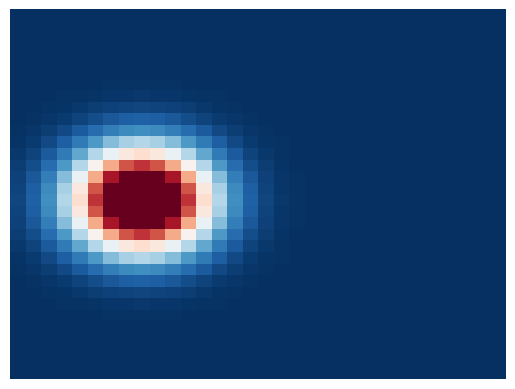

Source code (Python):
#!/usr/bin/env python
# coding: utf-8

# # Heatmap 可视化

# In[1]:


import numpy as np
import seaborn as sns
import matplotlib.pyplot as plt


# ## 一维高斯分布以及二维高斯分布
# 
# ### 高斯分布 $x \sim N(\mu, \sigma)$
# 
# $$
# f(x) = \frac{1}{\sqrt{2\pi}\sigma}\exp{\frac{-(x-\mu)^2}{2\sigma^2}}
# $$
# 
# ### 二维高斯分布 
# x, y 相互独立
# $$
# f(x, y) = \frac{1}{\sqrt{2\pi}\sigma_1\sigma_2}(\exp{\frac{-(x-\mu_1)^2}{2\sigma_1^2}} + \exp{\frac{-(y-\mu_2)^2}{2\sigma_2^2}})
# $$
# 

# In[2]:


def gaus1d(x, mu, sigma):
    return np.exp(-(x - mu)**2.0/(2.0*sigma**2.0))/(np.sqrt(2*np.pi)*sigma)

def gaus2d(x, x_mu, y, y_mu, sigma):
    return np.exp(-((x - x_mu)**2.0/(2.0*sigma**2.0) + (y - y_mu)**2.0/(2.0*sigma**2.0)))


# In[3]:


def gen_heatlines(coordinates, W = 256, H = 256):
    '''
    coordinates: a set of coordinates, np.ndarray, shape [N, 2]
    W: weight of heatline
    H: height of heatline
    '''
    x, y = coordinates[0],coordinates[1]
    x_line = np.linspace(0, W - 1, W)
    y_line = np.linspace(0, H - 1, H)
    sigma = 2
    x_heatline = gaus1d(x_line, x, sigma)
    y_heatline = gaus1d(y_line, y, sigma)
    x_fig_name = f'{x}_{y}_x_heatline.png'
    y_fig_name = f'{x}_{y}_y_heatline.png' 
    x_heatline = np.repeat(np.reshape(x_heatline, (1,W)),W, axis= 0)
    y_heatline = np.repeat(np.reshape(y_heatline, (1,H)),H, axis= 0)
    print(x_heatline.shape, y_heatline.shape)
    ax = sns.heatmap(data=x_heatline,cmap="RdBu_r",cbar=False,xticklabels =False,yticklabels=False, robust=True) 
    hist_fig = ax.get_figure()
    # hist_fig.savefig(x_fig_name ,dpi=1000 ,bbox_inches = 'tight')
    ax = sns.heatmap(data=y_heatline,cmap="RdBu_r",cbar=False,xticklabels =False,yticklabels=False ) 
    hist_fig = ax.get_figure()
    # hist_fig.savefig(y_fig_name, dpi=1000,bbox_inches = 'tight')
    plt.show()


# In[4]:


coordinates = [8, 16]
gen_heatlines(coordinates,W = 32, H = 32)


# In[5]:


def gen_heatmap(coordinates, W = 256, H = 256):
    '''
    coordinates: a set of coordinates, np.ndarray, shape [N, 2]
    W: weight of heatline
    H: height of heatline
    '''
    mu_x, mu_y = coordinates[0],coordinates[1]
    sigma = 3
    x = np.arange(0, W, 1, np.float32)
    y = np.arange(0, H, 1, np.float32)
    y = y[:, None]
    target = np.exp(-((x - mu_x)**2 +(y - mu_y)**2) / (2 * sigma**2))/(np.sqrt(2*np.pi)*sigma*sigma)
    xy_fig_name = 'xy_heatmap.png'
    ax = sns.heatmap(data=target,cmap="RdBu_r", cbar=False,xticklabels =False,yticklabels=False, robust=True) 
    hist_fig = ax.get_figure()
    # hist_fig.savefig(xy_fig_name ,dpi=1000,bbox_inches = 'tight')
    plt.show()


# In[6]:


coordinates = [8, 16]
    # gen_heatlines(coordinates,W = 32, H = 32)
gen_heatmap(coordinates, W = 32, H = 32)

